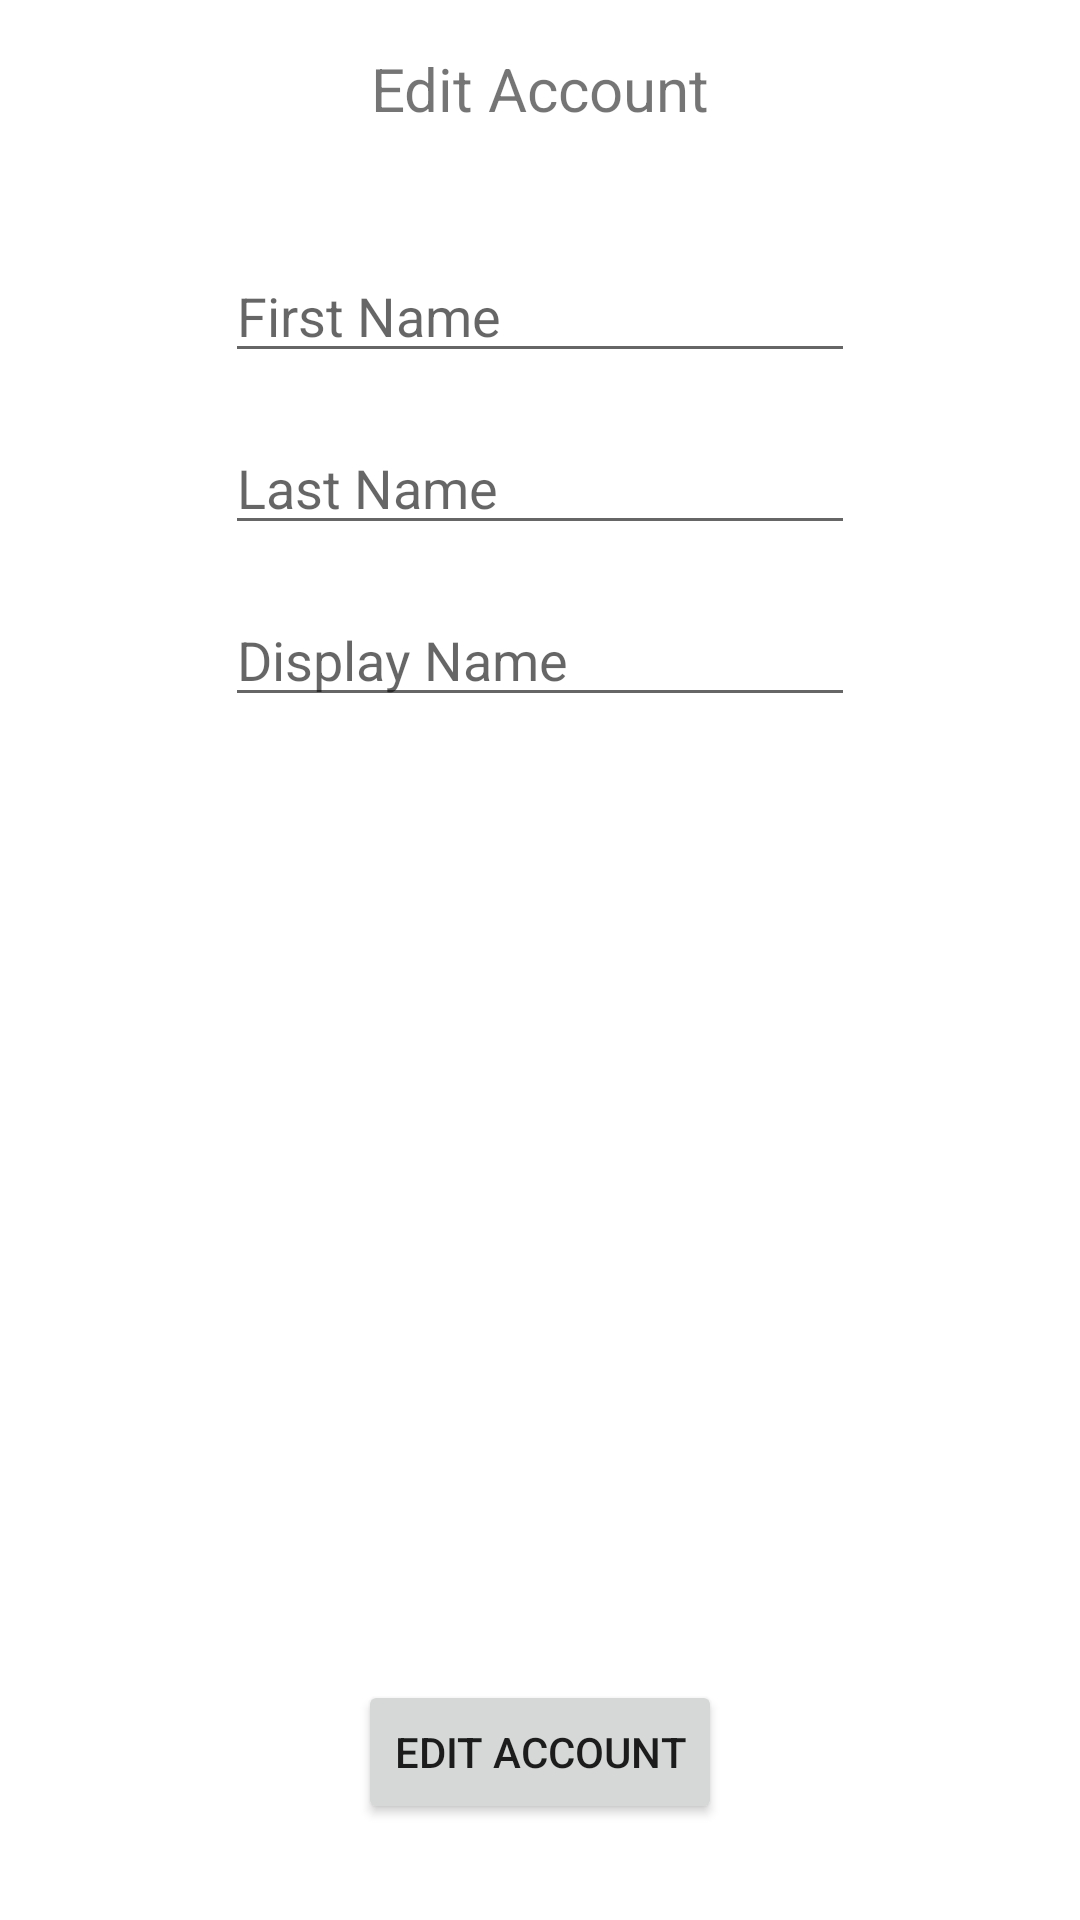

Layout XML and referenced resources for this Android screen:
<!-- AndroidManifest.xml: application theme Theme.CS4520_InClass -->
<!-- res/layout/fragment_edit_profile.xml -->
<?xml version="1.0" encoding="utf-8"?>
<androidx.constraintlayout.widget.ConstraintLayout xmlns:android="http://schemas.android.com/apk/res/android"
    xmlns:app="http://schemas.android.com/apk/res-auto"
    xmlns:tools="http://schemas.android.com/tools"
    android:layout_width="match_parent"
    android:layout_height="match_parent"
    tools:context=".InClass08_and_InClass09.FragmentEditProfile" >

    <ImageView
        android:id="@+id/a9_fragmentEditAccount_profileImage"
        android:layout_width="wrap_content"
        android:layout_height="wrap_content"
        android:layout_marginStart="16dp"
        android:layout_marginTop="16dp"
        android:layout_marginEnd="16dp"
        app:layout_constraintEnd_toEndOf="parent"
        app:layout_constraintStart_toStartOf="parent"
        app:layout_constraintTop_toBottomOf="@+id/textView11"
        tools:src="@drawable/awesome" />

    <EditText
        android:id="@+id/a8_editAccountFrag_firstName"
        android:layout_width="wrap_content"
        android:layout_height="wrap_content"
        android:layout_marginTop="24dp"
        android:ems="10"
        android:hint="First Name"
        android:inputType="textPersonName"
        app:layout_constraintEnd_toEndOf="parent"
        app:layout_constraintStart_toStartOf="parent"
        app:layout_constraintTop_toBottomOf="@+id/a9_fragmentEditAccount_profileImage" />

    <TextView
        android:id="@+id/textView11"
        android:layout_width="wrap_content"
        android:layout_height="wrap_content"
        android:layout_marginTop="16dp"
        android:text="Edit Account"
        android:textSize="20sp"
        app:layout_constraintEnd_toEndOf="parent"
        app:layout_constraintStart_toStartOf="parent"
        app:layout_constraintTop_toTopOf="parent" />

    <EditText
        android:id="@+id/a8_editAccountFrag_lastName"
        android:layout_width="wrap_content"
        android:layout_height="wrap_content"
        android:layout_marginTop="16dp"
        android:ems="10"
        android:hint="Last Name"
        android:inputType="textPersonName"
        app:layout_constraintEnd_toEndOf="parent"
        app:layout_constraintStart_toStartOf="parent"
        app:layout_constraintTop_toBottomOf="@+id/a8_editAccountFrag_firstName" />

    <Button
        android:id="@+id/a8_editAccountFrag_editAccountButton"
        android:layout_width="wrap_content"
        android:layout_height="wrap_content"
        android:layout_marginStart="16dp"
        android:layout_marginEnd="16dp"
        android:layout_marginBottom="32dp"
        android:text="Edit Account"
        app:layout_constraintBottom_toBottomOf="parent"
        app:layout_constraintEnd_toEndOf="parent"
        app:layout_constraintStart_toStartOf="parent" />

    <EditText
        android:id="@+id/a8_editAccountFrag_displayName"
        android:layout_width="wrap_content"
        android:layout_height="wrap_content"
        android:layout_marginTop="16dp"
        android:ems="10"
        android:hint="Display Name"
        android:inputType="textPersonName"
        app:layout_constraintEnd_toEndOf="parent"
        app:layout_constraintStart_toStartOf="parent"
        app:layout_constraintTop_toBottomOf="@+id/a8_editAccountFrag_lastName" />
</androidx.constraintlayout.widget.ConstraintLayout>
<!-- resources referenced by this layout -->
<resources>
  <style name="Theme.CS4520_InClass" parent="Theme.MaterialComponents.DayNight.DarkActionBar">
          
          <item name="colorPrimary">@color/purple_500</item>
          <item name="colorPrimaryVariant">@color/purple_700</item>
          <item name="colorOnPrimary">@color/white</item>
          
          <item name="colorSecondary">@color/teal_200</item>
          <item name="colorSecondaryVariant">@color/teal_700</item>
          <item name="colorOnSecondary">@color/black</item>
          
          <item name="android:statusBarColor" tools:targetApi="l">?attr/colorPrimaryVariant</item>
          
      </style>
  <!-- not gathered from this repository: default colours our renderer supplied (Android Studio template values) -->
  <color name="purple_500">#FF6200EE</color>
  <color name="purple_700">#FF3700B3</color>
  <color name="teal_200">#FF03DAC5</color>
  <color name="teal_700">#FF018786</color>
  <color name="black">#FF000000</color>
  <color name="white">#FFFFFFFF</color>
</resources>
